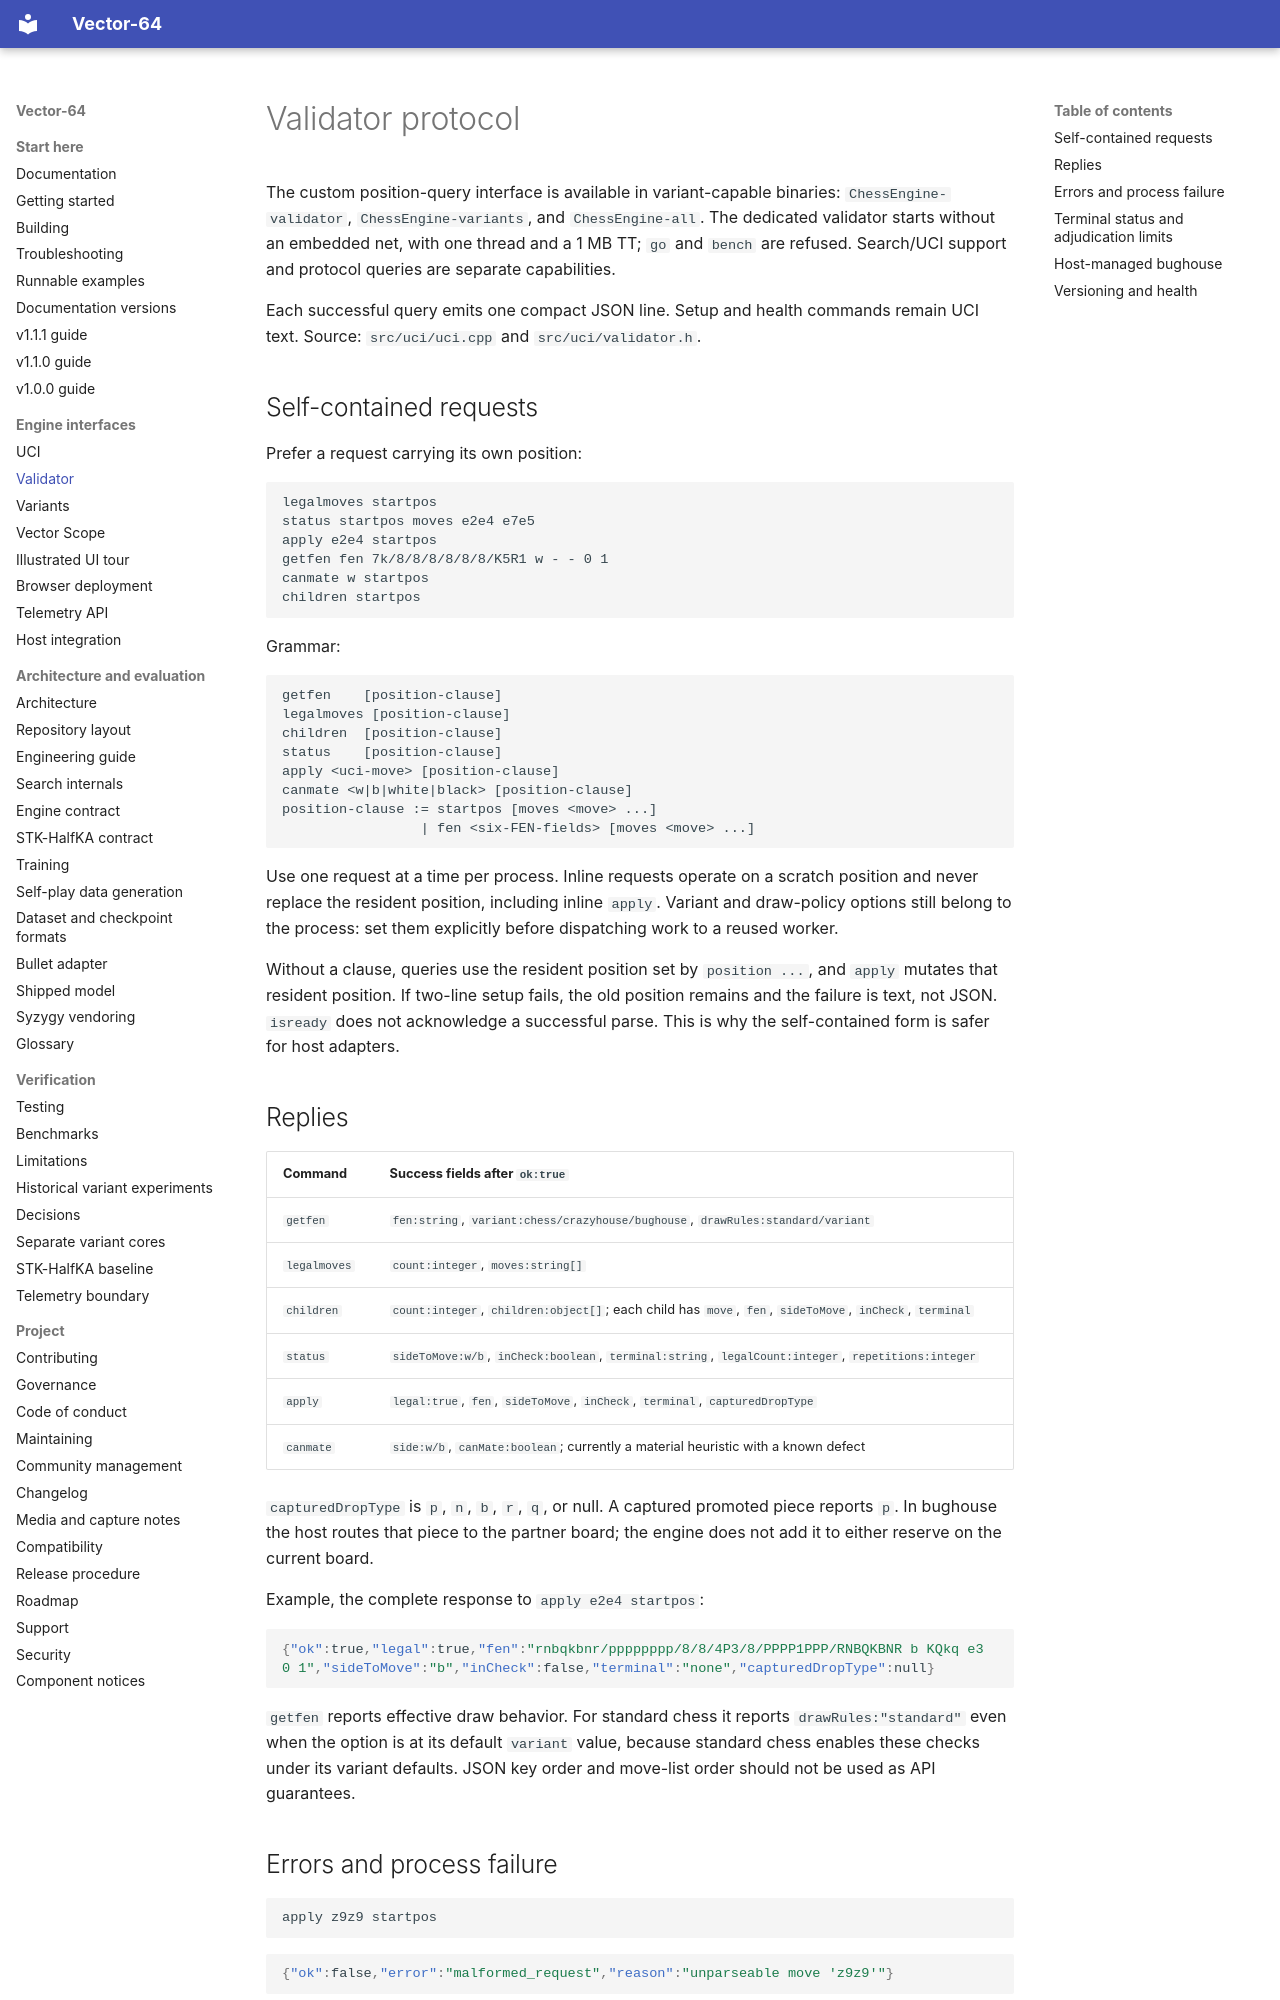

repository: fcmv/Vector-64 · page: validator/index.html · generator: mkdocs

# Validator protocol

The custom position-query interface is available in variant-capable binaries:
`ChessEngine-validator`, `ChessEngine-variants`, and `ChessEngine-all`.
The dedicated validator starts without an embedded net, with one thread and a
1 MB TT; `go` and `bench` are refused. Search/UCI support and protocol queries
are separate capabilities.

Each successful query emits one compact JSON line. Setup and health commands
remain UCI text. Source: `src/uci/uci.cpp` and `src/uci/validator.h`.

## Self-contained requests

Prefer a request carrying its own position:

```text
legalmoves startpos
status startpos moves e2e4 e7e5
apply e2e4 startpos
getfen fen 7k/8/8/8/8/8/8/K5R1 w - - 0 1
canmate w startpos
children startpos
```

Grammar:

```text
getfen    [position-clause]
legalmoves [position-clause]
children  [position-clause]
status    [position-clause]
apply <uci-move> [position-clause]
canmate <w|b|white|black> [position-clause]
position-clause := startpos [moves <move> ...]
                 | fen <six-FEN-fields> [moves <move> ...]
```

Use one request at a time per process. Inline requests operate on a scratch
position and never replace the resident position, including inline `apply`.
Variant and draw-policy options still belong to the process: set them explicitly
before dispatching work to a reused worker.

Without a clause, queries use the resident position set by `position ...`, and
`apply` mutates that resident position. If two-line setup fails, the old position
remains and the failure is text, not JSON. `isready` does not acknowledge a
successful parse. This is why the self-contained form is safer for host adapters.

## Replies

| Command | Success fields after `ok:true` |
|---|---|
| `getfen` | `fen:string`, `variant:chess/crazyhouse/bughouse`, `drawRules:standard/variant` |
| `legalmoves` | `count:integer`, `moves:string[]` |
| `children` | `count:integer`, `children:object[]`; each child has `move`, `fen`, `sideToMove`, `inCheck`, `terminal` |
| `status` | `sideToMove:w/b`, `inCheck:boolean`, `terminal:string`, `legalCount:integer`, `repetitions:integer` |
| `apply` | `legal:true`, `fen`, `sideToMove`, `inCheck`, `terminal`, `capturedDropType` |
| `canmate` | `side:w/b`, `canMate:boolean`; currently a material heuristic with a known defect |

`capturedDropType` is `p`, `n`, `b`, `r`, `q`, or null. A captured promoted piece
reports `p`. In bughouse the host routes that piece to the partner board; the
engine does not add it to either reserve on the current board.

Example, the complete response to `apply e2e4 startpos`:

```json
{"ok":true,"legal":true,"fen":"rnbqkbnr/pppppppp/8/8/4P3/8/PPPP1PPP/RNBQKBNR b KQkq e3 0 1","sideToMove":"b","inCheck":false,"terminal":"none","capturedDropType":null}
```

`getfen` reports effective draw behavior. For standard chess it reports
`drawRules:"standard"` even when the option is at its default `variant` value,
because standard chess enables these checks under its variant defaults.
JSON key order and move-list order should not be used as API guarantees.
